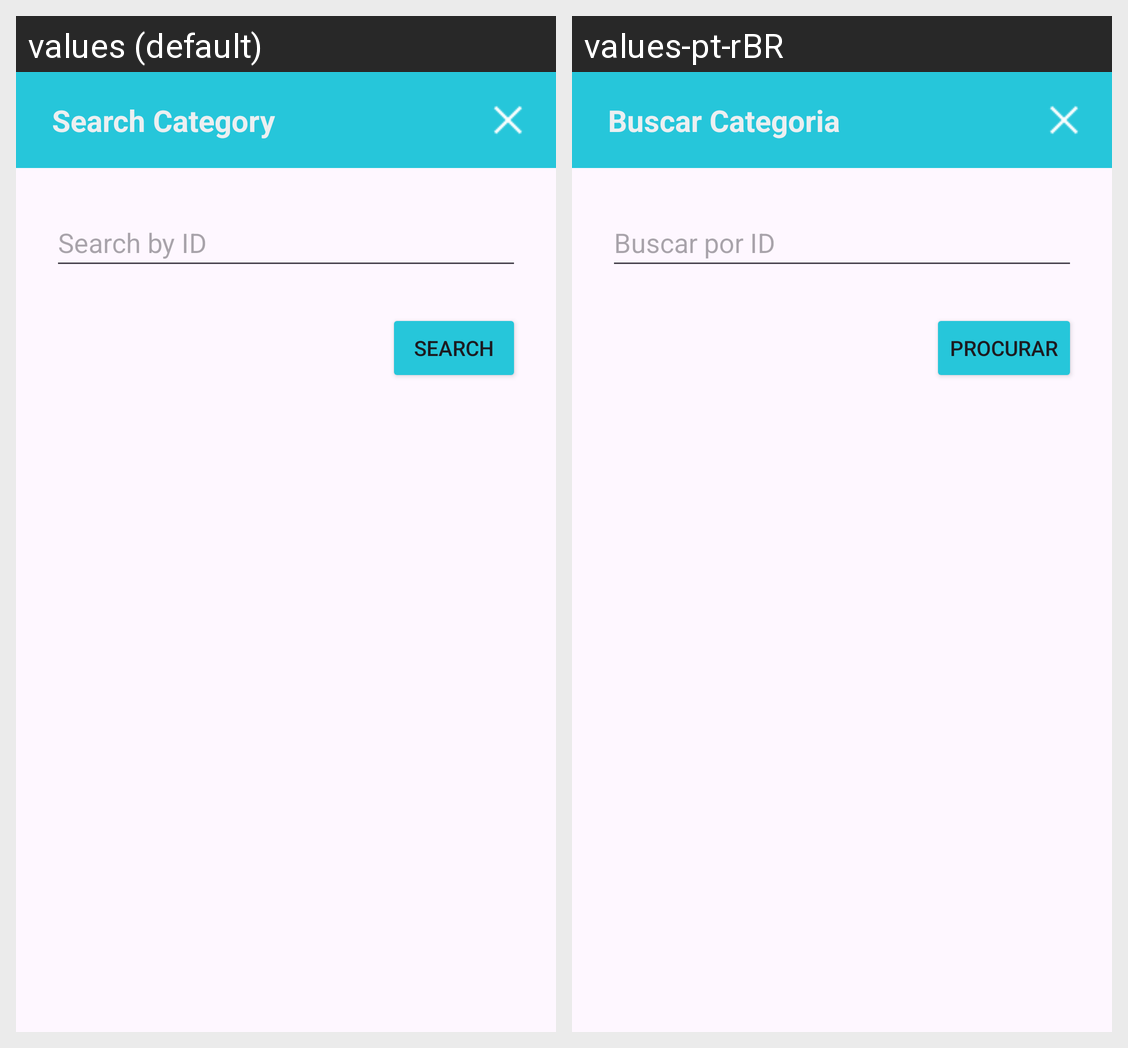

For this localized Android screen grid, give each drawn string resource with its value in every locale shown.
Android screen res/layout/dialog_buscar_categoria.xml rendered under 2 locales, left to right: values (default), values-pt-rBR. Device: Nexus 5 (rendered at 1080×1920; each locale shown at half size, 540×960, under a caption strip naming it); theme Theme.LanchoneteMobile.
Strings drawn on this screen, with the default value and each locale's value (text and hints the layout hard-codes, and strings that could not be matched under every locale, appear in the picture but are not listed):

buscarCategoria
  values: Search Category
  values-pt-rBR: Buscar Categoria

botaoBuscarPorID
  values: Search by ID
  values-pt-rBR: Buscar por ID

botaoProcurar
  values: Search
  values-pt-rBR: Procurar
